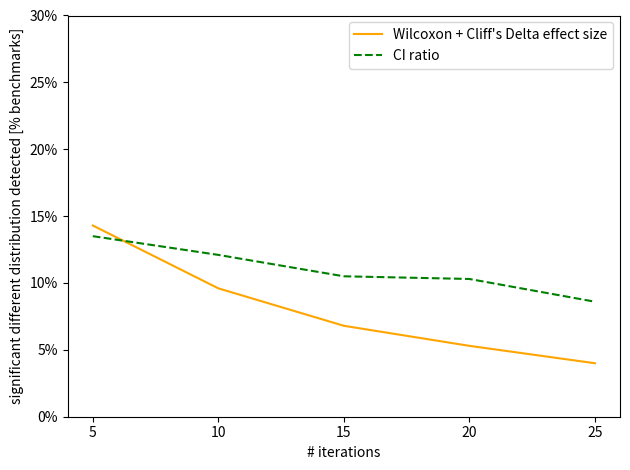

Reproduce this figure in Python.
import matplotlib.pyplot as plt
from matplotlib.ticker import PercentFormatter

label = [5,10,15,20,25]

# single fork
# combination = [0.233, 0.179, 0.141, 0.116, 0.086]
# ciRatio = [0.172, 0.137, 0.120, 0.104, 0.094]

# all forks
combination = [0.143, 0.096, 0.068, 0.053, 0.040]
ciRatio = [0.135, 0.121, 0.105, 0.103, 0.086]

plt.gca().yaxis.set_major_formatter(PercentFormatter(1, 0))
plt.plot(label, combination, label="Wilcoxon + Cliff's Delta effect size", color="orange")
plt.plot(label, ciRatio, label="CI ratio", linestyle="--", color="green")
plt.ylabel('significant different distribution detected [% benchmarks]')
plt.xlabel('# iterations')
plt.ylim(0, 0.3)
plt.xticks(label)
plt.legend()
plt.tight_layout()
#plt.show()
plt.savefig('export.pdf')

